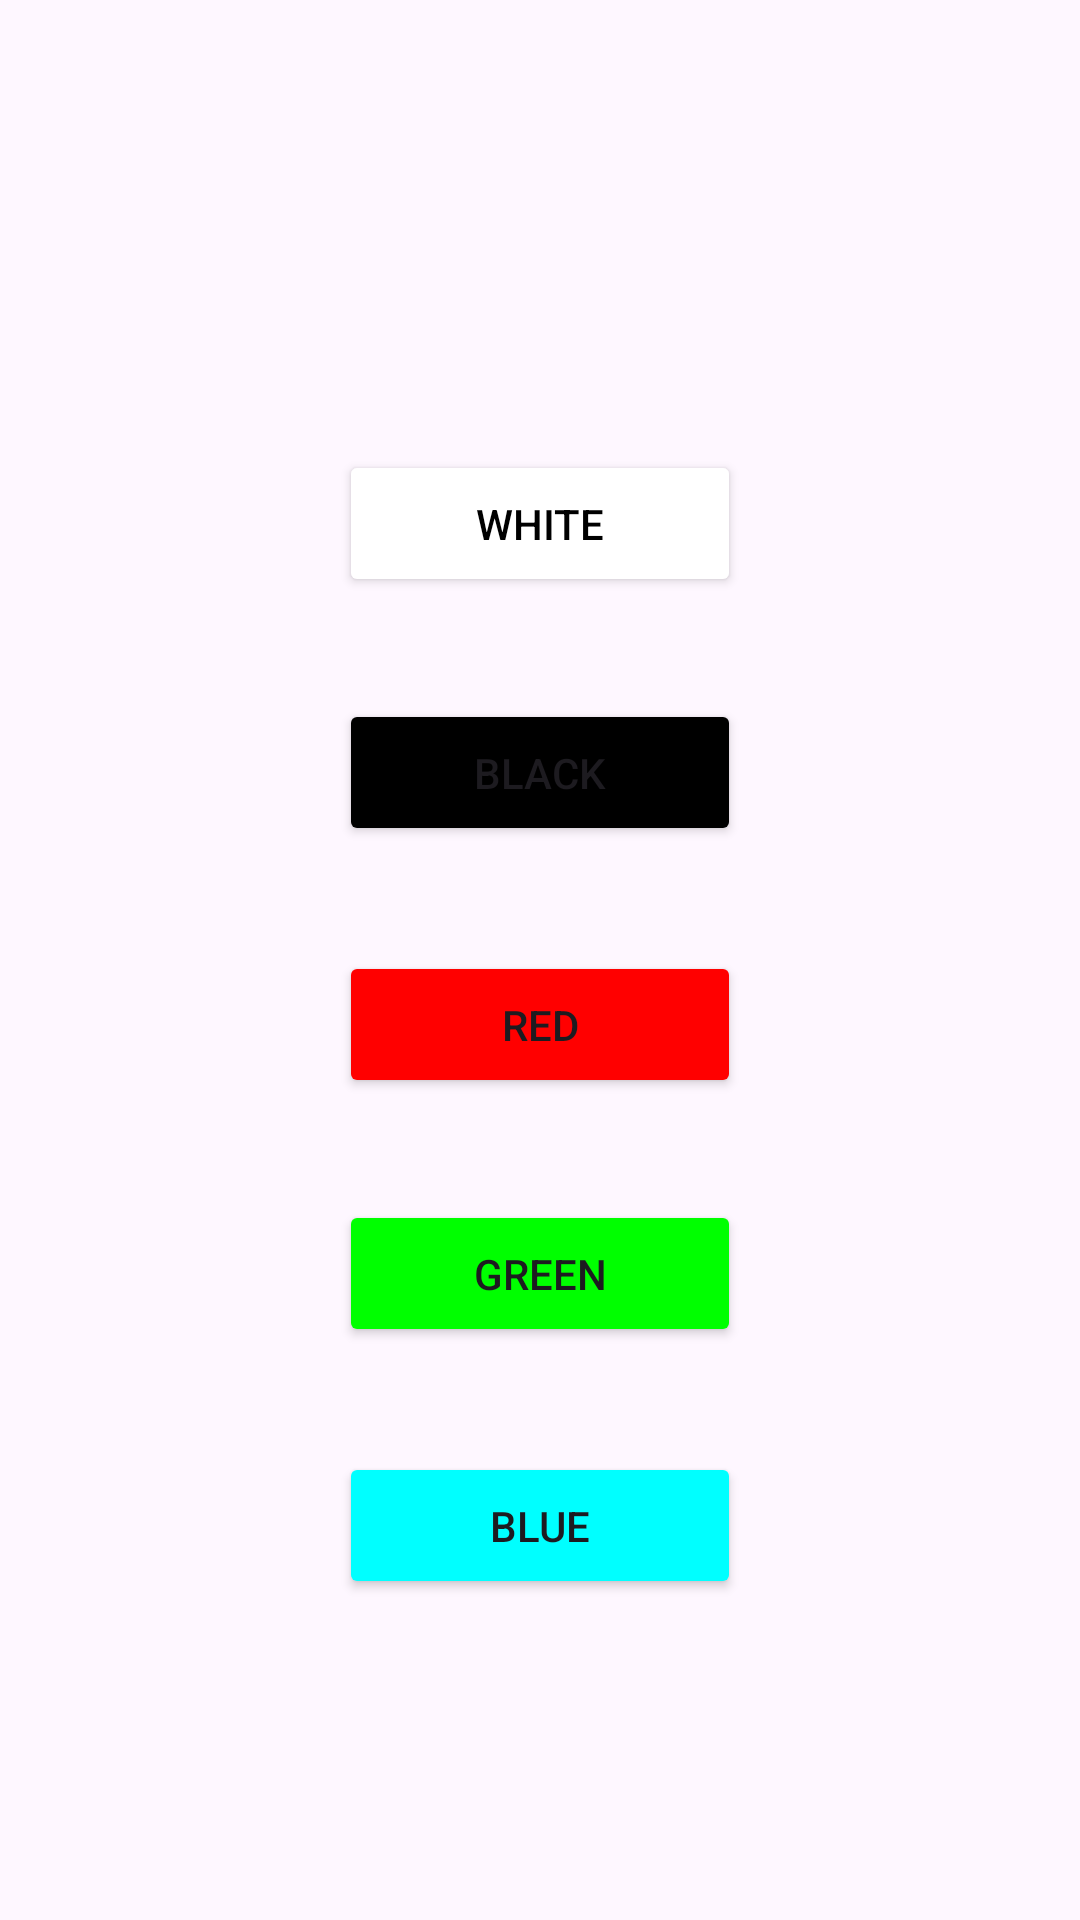

Write the Android layout XML for this screen, with the resource values it uses.
<!-- AndroidManifest.xml: application theme Theme.Teachchildren -->
<!-- res/layout/activity_colors.xml -->
<?xml version="1.0" encoding="utf-8"?>
<androidx.constraintlayout.widget.ConstraintLayout xmlns:android="http://schemas.android.com/apk/res/android"
    xmlns:app="http://schemas.android.com/apk/res-auto"
    xmlns:tools="http://schemas.android.com/tools"
    android:layout_width="match_parent"
    android:layout_height="match_parent"
    android:background="@drawable/bg"
    tools:context=".Colors_activity">


    <Button
        android:id="@+id/btn_white"
        android:layout_width="134dp"
        android:layout_height="49dp"
        android:layout_marginTop="150dp"
        android:backgroundTint="@color/white"
        android:text="white"
        android:textColor="@color/black"
        app:layout_constraintEnd_toEndOf="parent"
        app:layout_constraintHorizontal_bias="0.5"
        app:layout_constraintStart_toStartOf="parent"
        app:layout_constraintTop_toTopOf="parent" />

    <Button
        android:id="@+id/black_btn"
        android:layout_width="134dp"
        android:layout_height="49dp"
        android:layout_marginTop="34dp"
        android:backgroundTint="@color/black"
        android:text="black" app:layout_constraintEnd_toEndOf="parent"
        app:layout_constraintHorizontal_bias="0.5"
        app:layout_constraintStart_toStartOf="parent"
        app:layout_constraintTop_toBottomOf="@+id/btn_white" />

    <Button
        android:backgroundTint="@color/red"
        android:id="@+id/red_btn"
        android:layout_width="134dp"
        android:layout_height="49dp"
        android:layout_marginTop="35dp"
        android:text="red"
        app:layout_constraintEnd_toEndOf="parent"
        app:layout_constraintHorizontal_bias="0.5"
        app:layout_constraintStart_toStartOf="parent"
        app:layout_constraintTop_toBottomOf="@+id/black_btn" />

    <Button
        android:backgroundTint="@color/green"
        android:id="@+id/green_btn"
        android:layout_width="134dp"
        android:layout_height="49dp"
        android:layout_marginTop="34dp"
        android:text="green"
        app:layout_constraintEnd_toEndOf="parent"
        app:layout_constraintHorizontal_bias="0.5"
        app:layout_constraintStart_toStartOf="parent"
        app:layout_constraintTop_toBottomOf="@+id/red_btn" />

    <Button
        android:backgroundTint="@color/blue"
        android:id="@+id/blue_btn"
        android:layout_width="134dp"
        android:layout_height="49dp"
        android:layout_marginTop="35dp"
        android:text="blue"
        app:layout_constraintEnd_toEndOf="parent"
        app:layout_constraintHorizontal_bias="0.5"
        app:layout_constraintStart_toStartOf="parent"
        app:layout_constraintTop_toBottomOf="@+id/green_btn" />

</androidx.constraintlayout.widget.ConstraintLayout>
<!-- resources referenced by this layout -->
<resources>
  <color name="black">#FF000000</color>
  <color name="blue">#00FFFF</color>
  <color name="green">#00FF00</color>
  <color name="red">#FF0000</color>
  <color name="white">#FFFFFFFF</color>
  <style name="Theme.Teachchildren" parent="Base.Theme.Teachchildren" />
  <style name="Base.Theme.Teachchildren" parent="Theme.Material3.DayNight.NoActionBar">
          
          
      </style>
</resources>
